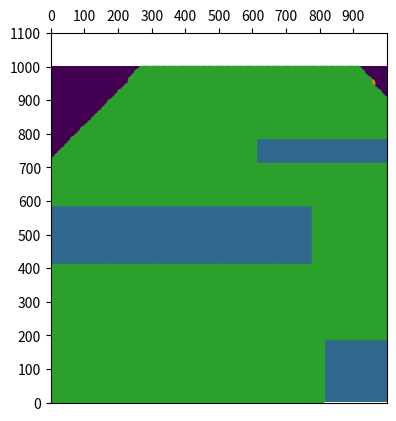

This chart was generated by the following Python code:
from queue import Queue
import matplotlib.pyplot as plt
import numpy as np

mapp = np.zeros((1000,1000))
mapp = mapp.astype(int)
mapp

target= 3
mapp[950][950]=3

mapp.shape

mapp[0:200,800:1000]=1
mapp[400:600,0:800]=1
mapp[700:800,600:1000]=1

import collections

def bfs(grid, start):
    queue = collections.deque([[start]])
    seen = set([start])

    # this contains all the paths found
    found_paths = []

    # search flag recording the shortest distance
    min_path_length = None

    while queue:
        path = queue.popleft()

        # check if we already passed the min_path_length's level
        if min_path_length is not None and min_path_length < len(path):
            break

        x, y = path[-1]
        if grid[x][y] == 3:
            # check if this is the first encounter of min_path
            if min_path_length is None: min_path_length = len(path)

            # we can double check len(path) == min_path_length before adding path
            # but that wouldn't be needed if this implementation is correct
            found_paths.append(path)

        for x2, y2 in ((x+10,y), (x,y+10), (x,y-10)):
            if 0 <= x2 < len(grid[0]) and 0 <= y2 < len(grid) and  grid[x2][y2] != 1 and (x2, y2) not in seen:
                queue.append(path + [(x2, y2)])
                seen.add((x2, y2))

    return found_paths

path=bfs(mapp, (10,10))
path

len(path)

len(path[0])

list=[]
for i in range(len(path[0])):
  list.append(path[0][i])

len(list)

x= []
y= []
for i in range(len(list)):
    x.append(list[i][0])
    y.append(list[i][1])

ax=plt.gca()
ax.set_ylim(ax.get_ylim()[::-1])
ax.xaxis.set_ticks(np.arange(0, 1200, 100))
ax.yaxis.set_ticks(np.arange(0, 1200, 100))
ax.xaxis.tick_top()
plt.scatter(y,x);

ax=plt.gca()
ax.xaxis.set_ticks(np.arange(0, 1200, 100))
ax.yaxis.set_ticks(np.arange(0, 1200, 100))
ax.xaxis.tick_top()
plt.imshow(mapp);
plt.scatter(y,x);

def BFS (grid):
    end = len(grid)
    start =len(grid[0])
    qe = Queue()
    A = qe.put((10,10))
    seen = set()
    path= []
    
 
    #checking while there are elements
    while not qe.empty():
        #extract directions of x,y coordinates that currenlty looking at
        x, y = qe.get()
        #path.append((x, y))
        #check if point reached
        if grid[x][y]== target:
            return path
        
        #if vistited or not
        if (x,y) in seen:
            continue
        else:
            seen.add((x, y))
            path.append((x, y))
        
        #iterate for all neighbours of x,y
        for (dx,dy) in [(10,0),(0,10),(0,-10)]:
            #check if there is no obstacle
            if grid[x][y] == 0:
                if 0<= dx+x <= end-1 and 0 <= dy+y <= start-1 : #check not overstepping boundaries
                    qe.put((x+dx,y+dy))
                    

    return -1
    

path= BFS(mapp)
path

len(path)

x= []
y= []
for i in range(len(path)):
    x.append(path[i][0])
    y.append(path[i][1])

ax=plt.gca()
ax.set_ylim(ax.get_ylim()[::-1])
ax.xaxis.set_ticks(np.arange(0, 1200, 100))
ax.yaxis.set_ticks(np.arange(0, 1200, 100))
ax.xaxis.tick_top()
plt.scatter(y,x);

ax=plt.gca()
ax.xaxis.set_ticks(np.arange(0, 1200, 100))
ax.yaxis.set_ticks(np.arange(0, 1200, 100))
ax.xaxis.tick_top()
plt.imshow(mapp);